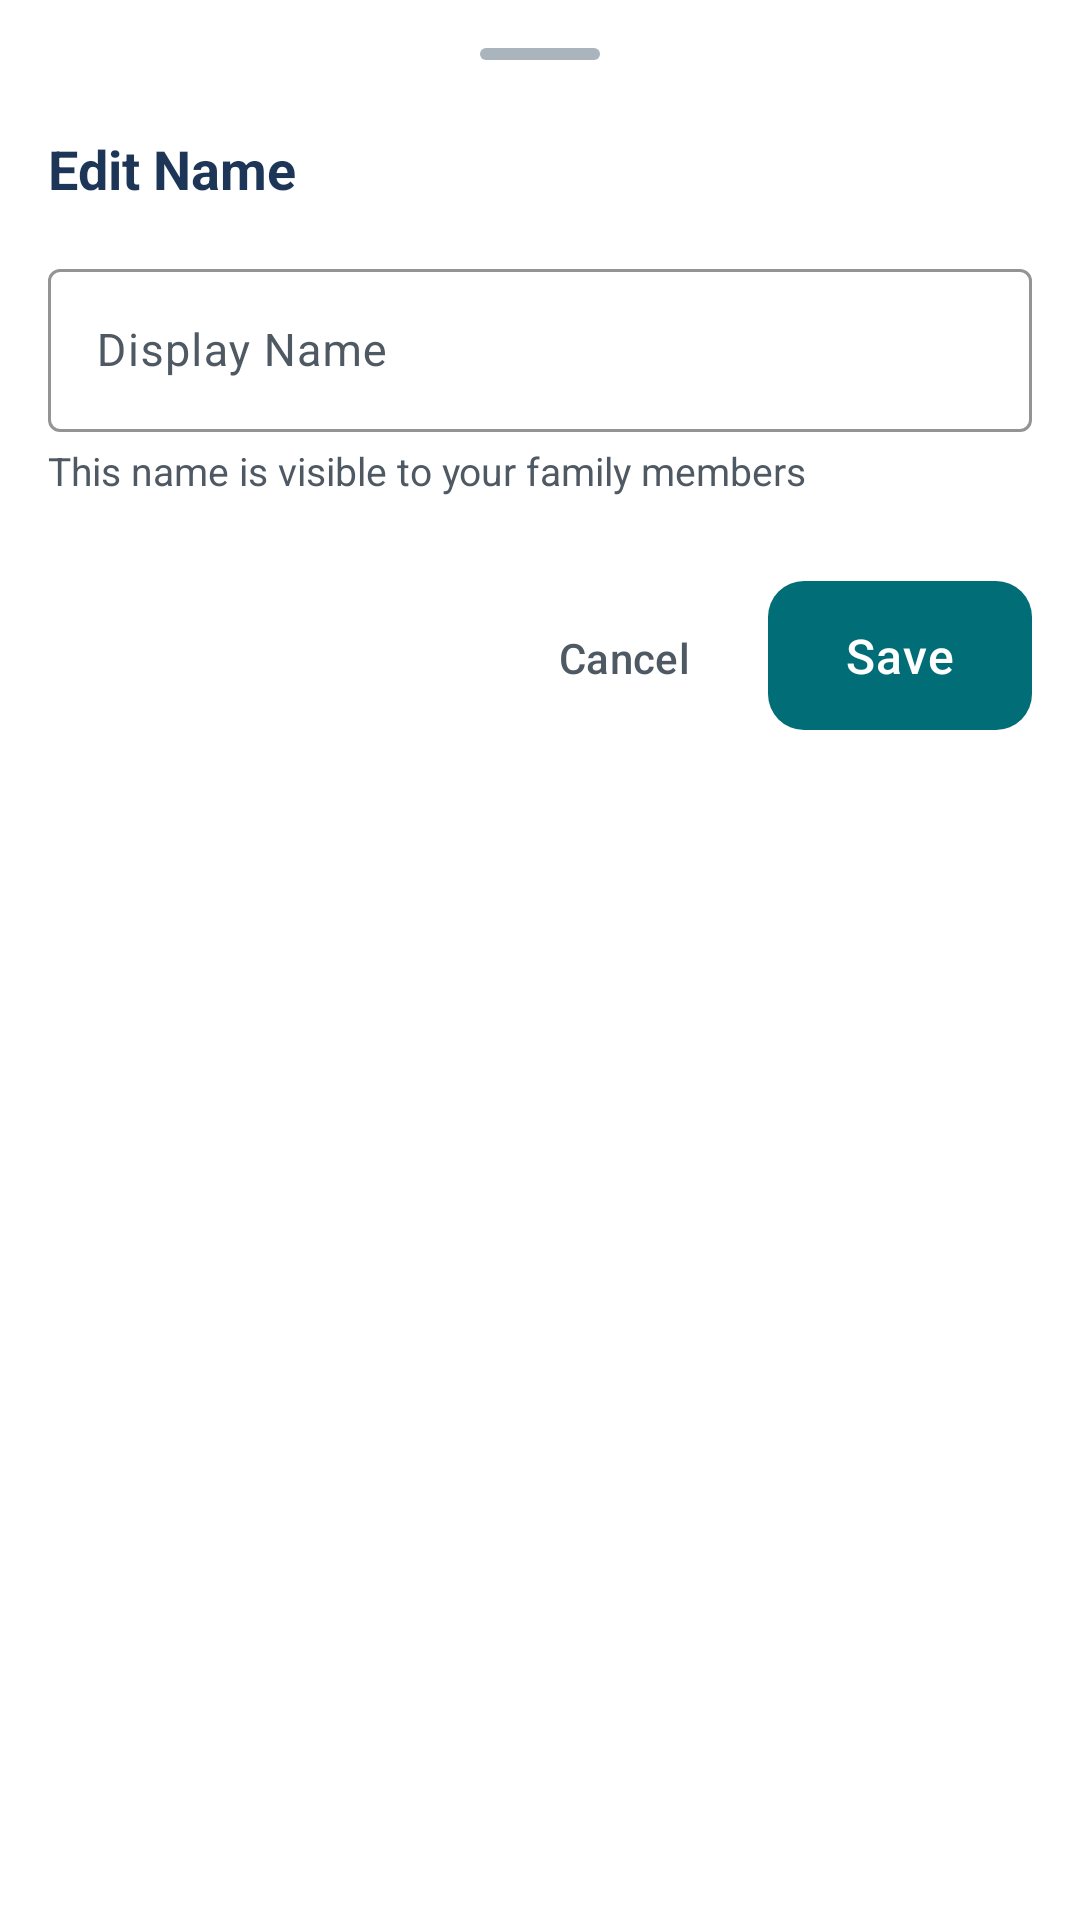

Produce the Android XML layout that renders to this screen, including the resource entries it uses.
<!-- AndroidManifest.xml: application theme Theme.Nimons360 -->
<!-- res/layout/bottom_sheet_edit_name.xml -->
<?xml version="1.0" encoding="utf-8"?>
<LinearLayout xmlns:android="http://schemas.android.com/apk/res/android"
    xmlns:app="http://schemas.android.com/apk/res-auto"
    xmlns:tools="http://schemas.android.com/tools"
    android:layout_width="match_parent"
    android:layout_height="wrap_content"
    android:orientation="vertical"
    android:background="@color/surface_white"
    android:paddingHorizontal="@dimen/page_horizontal_padding"
    android:paddingTop="@dimen/spacing_md"
    android:paddingBottom="@dimen/spacing_xl">

    <View
        android:layout_width="40dp"
        android:layout_height="4dp"
        android:layout_gravity="center_horizontal"
        android:layout_marginBottom="@dimen/spacing_lg"
        android:importantForAccessibility="no"
        android:background="@drawable/bg_drag_handle" />

    <TextView
        android:layout_width="wrap_content"
        android:layout_height="wrap_content"
        android:layout_marginBottom="@dimen/spacing_md"
        android:accessibilityHeading="true"
        android:text="@string/edit_name_title"
        android:textColor="@color/text_primary"
        android:textSize="@dimen/text_lg"
        android:textStyle="bold" />

    <com.google.android.material.textfield.TextInputLayout
        android:id="@+id/tilDisplayName"
        style="@style/Widget.Nimons360.TextInputLayout"
        android:layout_width="match_parent"
        android:layout_height="wrap_content"
        android:hint="@string/display_name_label"
        app:endIconMode="clear_text">

        <com.google.android.material.textfield.TextInputEditText
            android:id="@+id/etDisplayName"
            android:layout_width="match_parent"
            android:layout_height="wrap_content"
            android:inputType="textPersonName|textCapWords"
            android:maxLines="1"
            android:textColor="@color/text_primary"
            android:textSize="@dimen/text_body"
            tools:text="Labpro ITB" />

    </com.google.android.material.textfield.TextInputLayout>

    <TextView
        android:layout_width="wrap_content"
        android:layout_height="wrap_content"
        android:layout_marginTop="@dimen/spacing_xs"
        android:layout_marginBottom="@dimen/spacing_lg"
        android:text="@string/display_name_visible"
        android:textColor="@color/text_secondary"
        android:textSize="@dimen/text_sm" />

    <LinearLayout
        android:layout_width="match_parent"
        android:layout_height="wrap_content"
        android:gravity="end"
        android:orientation="horizontal">

        <Button
            android:id="@+id/btnCancel"
            style="@style/Widget.Material3.Button.TextButton"
            android:layout_width="wrap_content"
            android:layout_height="wrap_content"
            android:layout_marginEnd="@dimen/spacing_xs"
            android:text="@string/btn_cancel"
            android:textColor="@color/text_secondary" />

        <Button
            android:id="@+id/btnSave"
            style="@style/Widget.Nimons360.Button.Primary"
            android:layout_width="wrap_content"
            android:layout_height="wrap_content"
            android:text="@string/btn_save" />

    </LinearLayout>

</LinearLayout>
<!-- resources referenced by this layout -->
<resources>
  <color name="surface_white">#FFFFFF</color>
  <color name="text_primary">#1D3557</color>
  <color name="text_secondary">#4F5963</color>
  <dimen name="page_horizontal_padding">16dp</dimen>
  <dimen name="spacing_lg">24dp</dimen>
  <dimen name="spacing_md">16dp</dimen>
  <dimen name="spacing_xl">32dp</dimen>
  <dimen name="spacing_xs">4dp</dimen>
  <dimen name="text_body">15sp</dimen>
  <dimen name="text_lg">18sp</dimen>
  <dimen name="text_sm">13sp</dimen>
  <!-- drawable bg_drag_handle (drawable) -->
  <?xml version="1.0" encoding="utf-8"?>
  <shape xmlns:android="http://schemas.android.com/apk/res/android"
      android:shape="rectangle">
      <solid android:color="@color/disabled_bg" />
      <corners android:radius="@dimen/radius_pill" />
  </shape>
  <string name="btn_cancel">Cancel</string>
  <string name="btn_save">Save</string>
  <string name="display_name_label">Display Name</string>
  <string name="display_name_visible">This name is visible to your family members</string>
  <string name="edit_name_title">Edit Name</string>
  <style name="Widget.Nimons360.Button.Primary" parent="Widget.Material3.Button">
          <item name="backgroundTint">@color/primary_teal</item>
          <item name="android:textColor">@color/white</item>
          <item name="android:textSize">16sp</item>
          <item name="android:letterSpacing">0.02</item>
          <item name="cornerRadius">12dp</item>
          <item name="android:paddingTop">14dp</item>
          <item name="android:paddingBottom">14dp</item>
      </style>
  <style name="Widget.Nimons360.TextInputLayout" parent="Widget.Material3.TextInputLayout.OutlinedBox">
          <item name="boxStrokeColor">@color/primary_teal</item>
          <item name="hintTextColor">@color/text_secondary</item>
          <item name="android:textColorHint">@color/text_secondary</item>
      </style>
  <style name="Theme.Nimons360" parent="Theme.Material3.Light.NoActionBar">
  
          
          <item name="colorPrimary">@color/primary_teal</item>
          <item name="colorOnPrimary">@color/on_primary</item>
          <item name="colorPrimaryContainer">@color/primary_teal_light</item>
          <item name="colorOnPrimaryContainer">@color/text_primary</item>
  
          
          <item name="colorSecondary">@color/secondary_coral</item>
          <item name="colorOnSecondary">@color/on_secondary</item>
          <item name="colorSecondaryContainer">@color/secondary_coral</item>
          <item name="colorOnSecondaryContainer">@color/on_secondary</item>
  
          
          <item name="android:colorBackground">@color/background_base</item>
          <item name="colorSurface">@color/surface_white</item>
          <item name="colorOnSurface">@color/text_primary</item>
          <item name="colorOnSurfaceVariant">@color/text_secondary</item>
  
          
          <item name="colorError">@color/danger_crimson</item>
          <item name="colorOnError">@color/white</item>
  
          
          <item name="android:statusBarColor">@color/primary_teal</item>
          <item name="android:navigationBarColor">@color/surface_white</item>
          <item name="android:windowLightStatusBar">false</item>
      </style>
  <color name="disabled_bg">#AAB4BD</color>
  <dimen name="radius_pill">50dp</dimen>
  <color name="primary_teal">#006D77</color>
  <color name="white">#FFFFFF</color>
  <color name="on_primary">#FFFFFF</color>
  <color name="primary_teal_light">#2C8B93</color>
  <color name="secondary_coral">#B96E4E</color>
  <color name="on_secondary">#FFFFFF</color>
  <color name="background_base">#F4F6F8</color>
  <color name="danger_crimson">#B42318</color>
</resources>
